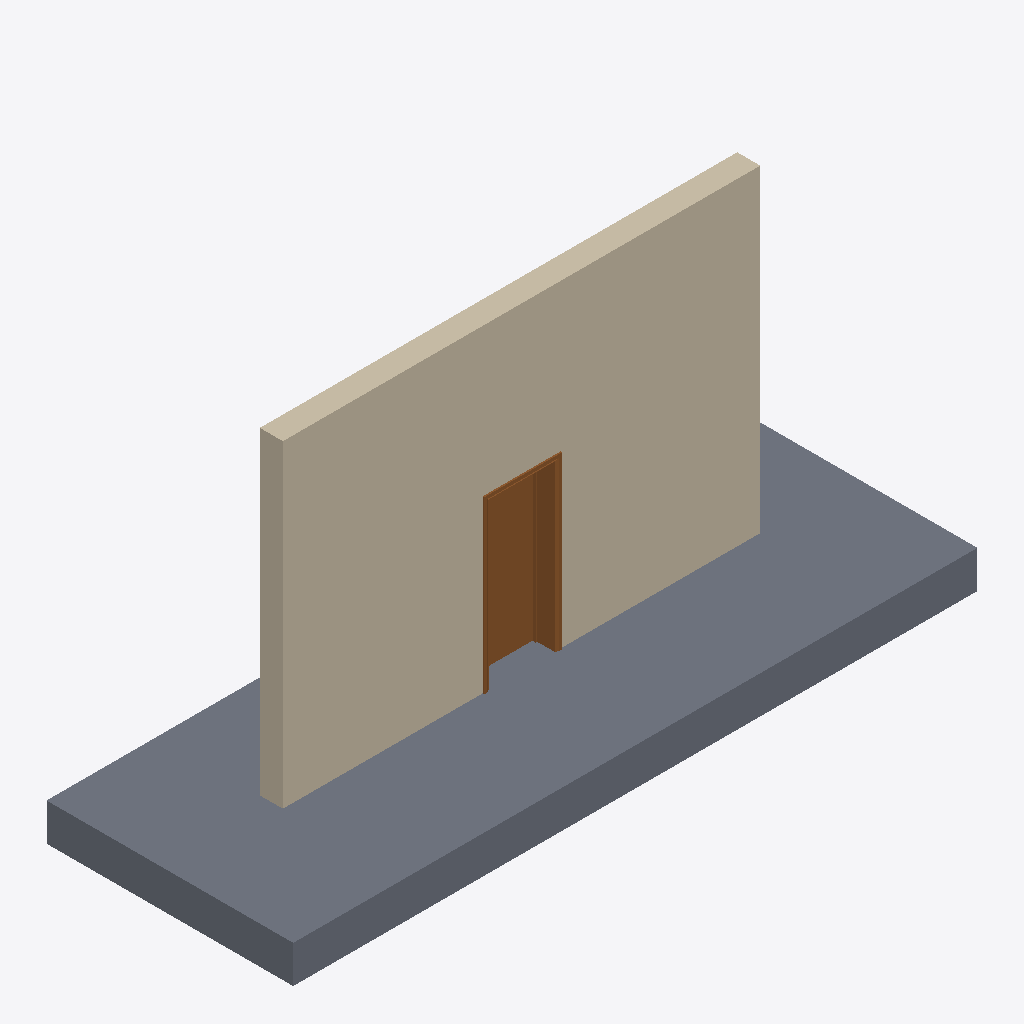
Isometric view of an IFC building model (IFC-SPF (STEP), schema IFC2X3, length unit millimetre), seen from the south-west, elements coloured by IFC class: 1 wall (beige), 1 slab (grey), 1 door (brown).
Extent 8.6 m × 3.1 m × 4.5 m (x, y, z). Storeys (2): Level 0 at 0.00 m; Level 1 at 4.00 m. Elements (3): 1 IfcDoor, 1 IfcSlab, 1 IfcWallStandardCase.

HEADER;
FILE_DESCRIPTION(('ViewDefinition [CoordinationView_V2.0]','RevitIdentifiers [ContentGUID: 4afc71a1-17fe-4f53-bbac-fd16944d5a67, VersionGUID: 52417f4a-edf8-4530-80a4-9614b9acdbd6, NumberOfSaves: 0]','CoordinateReference [CoordinateBase: Shared Coordinates]'),'2;1');
FILE_NAME('D101.ifc','2026-04-21T10:08:46+00:00',(''),(''),'ODA SDAI 25.12','Autodesk - Revit 26.4.0.32 (ENG) - 26.4.0.32','');
FILE_SCHEMA(('IFC2X3'));
ENDSEC;
DATA;
#18=IFCPROJECT('1A$76X5$vFKxki$HPhigMN',#6,'Project Number',$,$,'Project Name','Project Status',(#13),#7571);
#32=IFCSITE('1A$76X5$vFKxki$HPhigML',#6,'Default',$,$,#31,$,$,.ELEMENT.,(51,30,23,112487),(0,-7,-37,-956022),0.0,$,$);
#22=IFCBUILDING('1A$76X5$vFKxki$HPhigMM',#6,'',$,$,#21,$,'',.ELEMENT.,$,$,#19);
#25=IFCBUILDINGSTOREY('3Zu5Bv0LOHrPC10026FoQQ',#6,'Level 0',$,$,#24,$,'Level 0',.ELEMENT.,0.0);
#29=IFCBUILDINGSTOREY('15Z0v90RiHrPC20026FoKR',#6,'Level 1',$,$,#28,$,'Level 1',.ELEMENT.,3999.9999999999995);
#54=IFCWALLSTANDARDCASE('1IGNzAxVX5C82abXIvg0lp',#6,'Basic Wall:Wall-Ext_102Bwk-75Ins-100LBlk-12P:315429',$,$,#35,#40,'315429');
#133=IFCSLAB('1IGNzAxVX5C82abXIvg0k9',#6,'Floor:Floor-Grnd-Susp_65Scr-80Ins-100Blk-75PC:315487',$,$,#112,#132,'315487',.FLOOR.);
#7510=IFCDOOR('1IGNzAxVX5C82abXIvg0jU',#6,'Doors_IntSgl:910x2110mm:315528',$,$,#7570,#7506,'315528',2109.9999999999827,909.9999999999989);
ENDSEC;
